Run: headless pygame with SDL's dummy video driver; simulated clock (each Clock.tick advances the game by its frame time, no real sleeping); random seed 0; keys injected as events and as key.get_pressed() state; mouse plan: one left click at the window centre at the start of phase 2, then a move to the lower-right quarter at the start of phase 3.
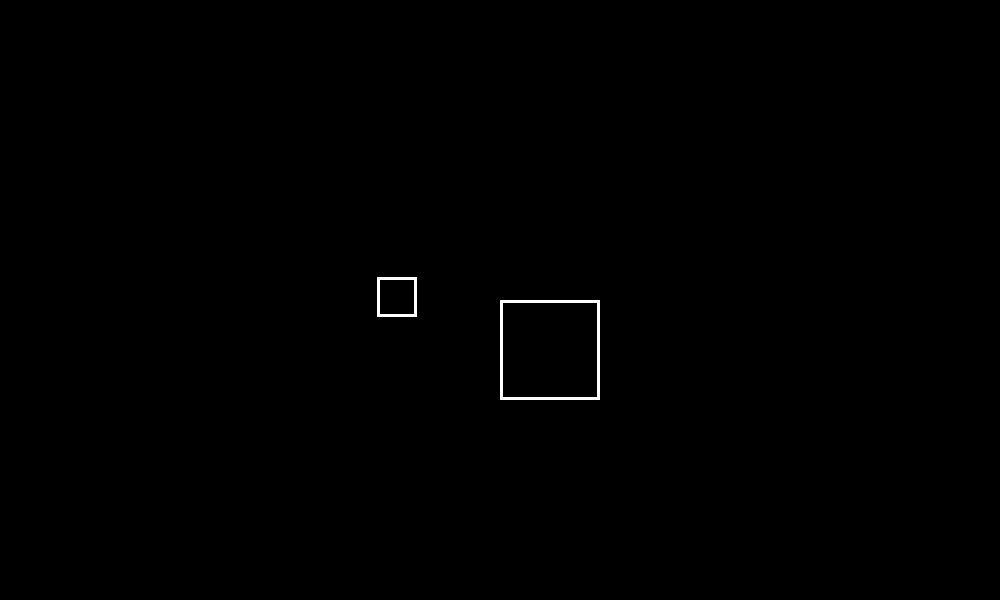
Frame 1 of 4 · flips 1–60 · no input
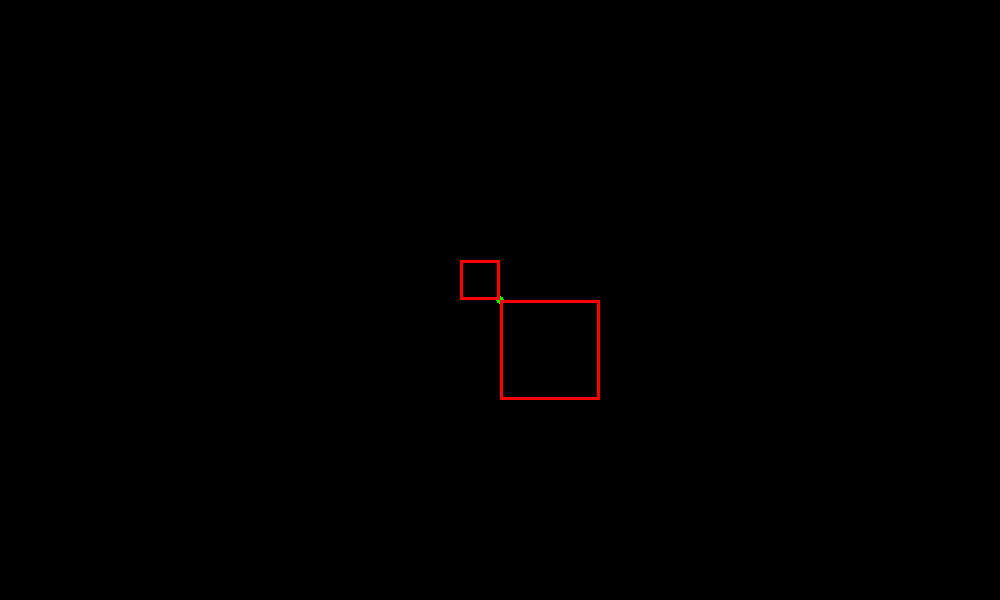
Frame 2 of 4 · flips 61–180 · clicked the window centre · tapped SPACE, RETURN · held RIGHT (→), D
Frame 3 of 4 · flips 181–300 · moved the mouse to the lower-right quarter · held DOWN (↓), S · screen unchanged from frame 2, image omitted
Frame 4 of 4 · flips 301–420 · held LEFT (←), A, UP (↑), W · screen unchanged from frame 3, image omitted

The pygame program that drew these frames:

import pygame

windowx=1000
windowy=600
window=pygame.display.set_mode((windowx,windowy))

class Block:

    def __init__(self,x,y,xsize,ysize,xspeed=0,yspeed=0,isDynamic=True):

        self.x=x
        self.y=y
        self.xsize=xsize
        self.ysize=ysize
        self.xspeed=xspeed
        self.yspeed=yspeed
        self.isDynamic=isDynamic
        self.color=[255,255,255]

    def move(self):
        
        if self.isDynamic:
            self.x+=self.xspeed
            self.y+=self.yspeed
    
    def getCorners(self):
        return [[self.x,self.y],[self.x+self.xsize,self.y],[self.x,self.y+self.ysize],[self.x+self.xsize,self.y+self.ysize]]

    def updateCorner(self,corner_index,loc):

        if corner_index==0:
            self.x=loc[0]
            self.y=loc[1]
        elif corner_index==1:
            self.x=loc[0]-self.xsize
            self.y=loc[1]
        elif corner_index==2:
            self.x=loc[0]
            self.y=loc[1]-self.ysize
        elif corner_index==3:
            self.x=loc[0]-self.xsize
            self.y=loc[1]-self.ysize


def ColSolver(blocks):
        
    for block1_index in range(len(blocks)):

        block1_corners=blocks[block1_index].getCorners()

        for block2_index in range(len(blocks)):

            if block1_index == block2_index:
                continue

            block2_corners=blocks[block2_index].getCorners()

            for block2_corner in block2_corners:

                if block2_corner[0]<block1_corners[1][0] and block2_corner[0]>block1_corners[0][0] and block2_corner[1]<block1_corners[2][1] and block2_corner[1]>block1_corners[0][1]:

                    blocks[block2_index].color=[255,0,0]
                    blocks[block1_index].color=[255,0,0]

                    Solve(blocks[block1_index],blocks[block2_index])
    
def Solve(block1,block2):

    relative_xspeed=block1.xspeed-block2.xspeed
    relative_yspeed=block1.yspeed-block2.yspeed

    if relative_xspeed>0 and relative_yspeed>0:
        block2_corner=0
        tester=lambda x : x < block1.x + block1.xsize
    elif relative_xspeed<0 and relative_yspeed>0:
        block2_corner=1
        tester=lambda x : x > block1.x
    elif relative_xspeed>0 and relative_yspeed<0:
        block2_corner=2
        tester=lambda x : x < block1.x + block1.xsize
    elif relative_xspeed<0 and relative_yspeed<0:
        block2_corner=3
        tester=lambda x : x > block1.x
    else:
        return

    m=relative_yspeed/relative_xspeed

    cornerSolver(block1,block2,block2_corner,m,tester)

    
        
def cornerSolver(block1,block2,block2_corner,m,tester):

    block2_corner_loc=block2.getCorners()[block2_corner]

    block1_corner_loc=block1.getCorners()[3-block2_corner]

    intertest=[(block1_corner_loc[1]-block2_corner_loc[1])/m+block2_corner_loc[0],block1_corner_loc[1]]

    if not tester(intertest[0]):
        intertest=[block1_corner_loc[0],m*(block1_corner_loc[0]-block2_corner_loc[0])+block2_corner_loc[1]]
    
    if block1.isDynamic and block2.isDynamic:
        intertest[0]=(intertest[0]+block2_corner_loc[0])/2
        intertest[1]=(intertest[1]+block2_corner_loc[1])/2

    if(block2.isDynamic):
        block2.updateCorner(block2_corner,intertest)
    
    if(block1.isDynamic):
        block1.updateCorner(3-block2_corner,intertest)

    pygame.draw.circle(window,(0,255,0),intertest,4)



def renderBlocks(window,blocks):
    for block in blocks:
        pygame.draw.rect(window,block.color,pygame.Rect(block.x,block.y,block.xsize,block.ysize),3)
    
def resetColors(blocks):
    for block in blocks:
        block.color=[255,255,255]

def main():

    global window

    pygame.init()

    clock = pygame.time.Clock()
    run=True
    pressing = False

    testBlock=Block(200,100,40,40,3,3,True)
    blocks=[Block(500,300,100,100,0,0,False),testBlock]

    while run:

        clock.tick(30)
        window.fill((0,0,0))

        for event in pygame.event.get():
            if event.type == pygame.QUIT:
                run = False
            if event.type==pygame.MOUSEBUTTONDOWN or pressing:
                pressing=True
                pos=pygame.mouse.get_pos()
                testBlock.x=pos[0]
                testBlock.y=pos[1]
            if event.type==pygame.MOUSEBUTTONUP:
                pressing=False     

        ColSolver(blocks)
        renderBlocks(window,blocks)
        resetColors(blocks)
        testBlock.move()
        blocks[0].move()

        pygame.display.update() 

if __name__=="__main__":
    main()
